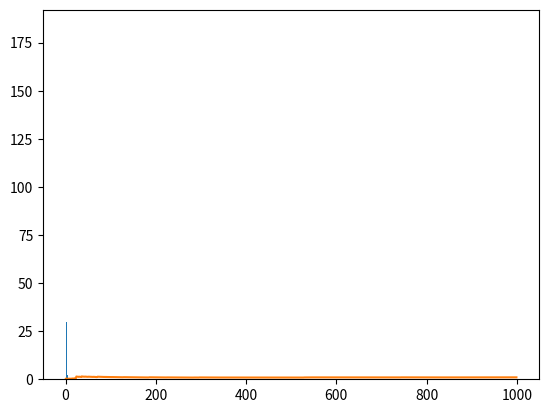

Here is the Python script that generated this plot:
import numpy as np
import matplotlib.pyplot as plt

def ksdensity(data, width=0.3):
    """Returns kernel smoothing function from data points in data"""
    def ksd(x_axis):
        def n_pdf(x, mu=0., sigma=1.): # normal pdf
            u = (x - mu) / abs(sigma)
            y = (1 / (np.sqrt(2 * np.pi) * abs(sigma)))
            y *= np.exp(-u * u / 2)
            return y
        prob = [n_pdf(x_i, data, width) for x_i in x_axis]
        pdf = [np.average(pr) for pr in prob] # each row is one x value
        return np.array(pdf)
    return ksd

def variance_cal(mean, y):
    diff_list = []
    for i in y:
        squared_diff = i**2 - mean**2
        diff_list.append(squared_diff)

    return sum(diff_list)/len(diff_list)

def estimator(y, mu=1):
    diff_list = []
    for i in y:
        squared_diff = (i - mu)**2
        diff_list.append(squared_diff)

    sample_list = []
    avg_diff_list = []
    for p in range(len(y)):
        sample_list.append(p)
        avg_diff_list.append(sum(diff_list[:p])/(p+1))

    return sample_list, avg_diff_list

# generate uniform distribution
x = np.random.rand(1000)
y = -np.log(1-x)
est_mean = sum(y)/len(y)
print(est_mean)
est_var = variance_cal(est_mean, y)
print(est_var)
plt.hist(y, bins=30) # number of bins
plt.show()



sample_list, avg_diff_list = estimator(y, mu=1)


plt.plot(sample_list, avg_diff_list)
plt.show()
